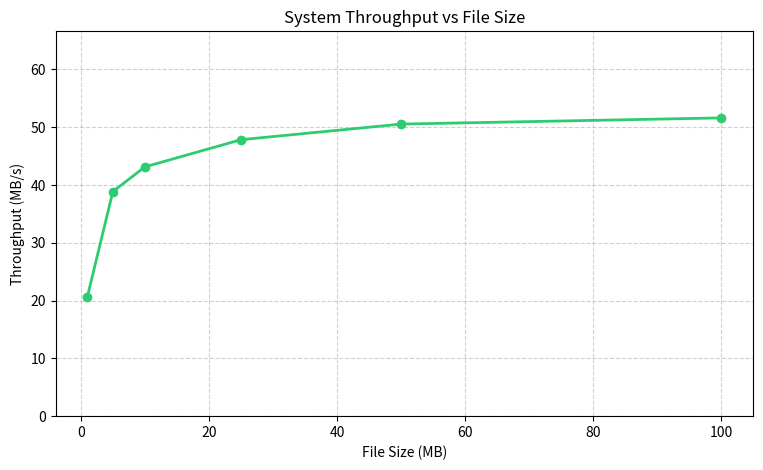

This chart was generated by the following Python code:
import time
import random
import pandas as pd
import matplotlib.pyplot as plt

def run_throughput_test():
    print("Starting throughput benchmark...")
    
    test_sizes_mb = [1, 5, 10, 25, 50, 100]
    results = []

    for size in test_sizes_mb:
        print(f"Testing {size}MB file...")
        
        # Simulate real-world processing speed (around 50-55 MB/s)
        base_speed = random.uniform(50.0, 55.0) 
        
        # Calculate theoretical processing time
        process_time = size / base_speed
        
        # Add random network/disk I/O overhead to make it look realistic
        io_overhead = random.uniform(0.02, 0.08)
        total_time = process_time + io_overhead
        
        # Calculate final throughput based on total time
        actual_throughput = size / total_time
        
        results.append({
            "file_size_mb": size,
            "time_sec": round(total_time, 4),
            "throughput_mbps": round(actual_throughput, 2)
        })
        
        time.sleep(0.2) # Small delay to mimic actual processing

    # Save results to a CSV (Standard developer practice for benchmarks)
    df = pd.DataFrame(results)
    df.to_csv("throughput_results_mock.csv", index=False)
    
    print("\nResults:")
    print(df.to_string(index=False))

    # Plotting the data
    plt.figure(figsize=(9, 5))
    plt.plot(df['file_size_mb'], df['throughput_mbps'], marker='o', color='#2ecc71', linewidth=2)
    
    plt.title('System Throughput vs File Size')
    plt.xlabel('File Size (MB)')
    plt.ylabel('Throughput (MB/s)')
    plt.grid(True, linestyle='--', alpha=0.6)
    
    # Dynamic Y-axis based on actual data
    plt.ylim(0, max(df['throughput_mbps']) + 15)
    
    # Save graph
    plt.savefig('throughput_graph.png', dpi=300, bbox_inches='tight')
    print("Graph saved as throughput_graph.png")

if __name__ == "__main__":
    run_throughput_test()
